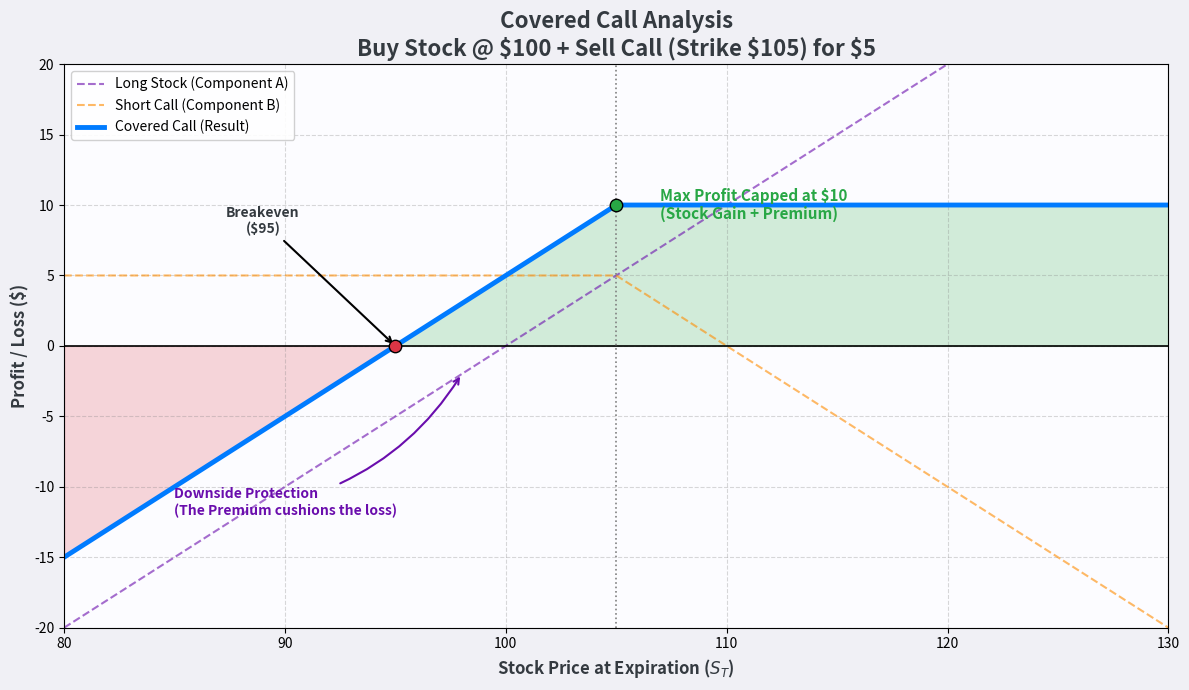

Source code (Python):
import matplotlib.pyplot as plt
import numpy as np

# 1. Strategy Parameters
S0 = 100        # Initial Stock Purchase Price
K = 105         # Strike Price (usually slightly higher than current price)
Premium = 5     # Premium received for selling the call
ST = np.linspace(80, 130, 500) # Range of Stock Prices at Expiration

# 2. Calculate Payoffs (Profit/Loss)
# Component A: Long Stock (You own the shares)
# Profit = Value at End - Initial Cost
profit_stock = ST - S0

# Component B: Short Call (You sold the option)
# Payoff = Premium - Max(Share Price - Strike, 0)
profit_short_call = Premium - np.maximum(ST - K, 0)

# Total Strategy: Covered Call (Sum of A + B)
profit_covered_call = profit_stock + profit_short_call

# 3. Plotting
# Set a light background for the plot area to make colors pop
plt.figure(figsize=(12, 7), facecolor='#f0f0f5')
ax = plt.gca()
ax.set_facecolor('#fcfcff')

# Define a more vibrant color palette
stock_color = '#6a0dad'      # Deep Purple
call_color = '#ff8c00'       # Dark Orange
covered_color = '#007bff'    # Bright Blue
profit_fill = '#28a745'      # Vivid Green
loss_fill = '#dc3545'        # Vivid Red
text_color = '#343a40'       # Dark Charcoal

# --- Plot the Individual Components (Dashed) ---
plt.plot(ST, profit_stock, label='Long Stock (Component A)', 
         color=stock_color, linestyle='--', linewidth=1.5, alpha=0.6)
plt.plot(ST, profit_short_call, label='Short Call (Component B)', 
         color=call_color, linestyle='--', linewidth=1.5, alpha=0.6)

# --- Plot the Combined Strategy (Thick/Solid) ---
plt.plot(ST, profit_covered_call, label='Covered Call (Result)', 
         color=covered_color, linewidth=3.5)

# 4. Add "Neat" Visuals
plt.axhline(0, color='black', linewidth=1.2) # Zero Line
plt.axvline(K, color='grey', linestyle=':', linewidth=1.2) # Strike Price Line

# Fill Profit/Loss Zones with more vibrant colors
plt.fill_between(ST, profit_covered_call, 0, where=(profit_covered_call >= 0), 
                 color=profit_fill, alpha=0.2, interpolate=True)
plt.fill_between(ST, profit_covered_call, 0, where=(profit_covered_call < 0), 
                 color=loss_fill, alpha=0.2, interpolate=True)

# 5. Annotations to make it "Fully Understandable"

# Breakeven Point
breakeven_price = S0 - Premium
plt.scatter([breakeven_price], [0], color=loss_fill, s=80, zorder=5, edgecolors='black')
plt.annotate(f'Breakeven\n(${breakeven_price})', 
             xy=(breakeven_price, 0), xytext=(breakeven_price-6, 8),
             arrowprops=dict(facecolor=text_color, arrowstyle='->', lw=1.5), ha='center', color=text_color, fontweight='bold')

# Max Profit Cap
max_profit = (K - S0) + Premium
plt.scatter([K], [max_profit], color=profit_fill, s=80, zorder=5, edgecolors='black')
plt.text(K + 2, max_profit, f'Max Profit Capped at ${max_profit}\n(Stock Gain + Premium)', 
         color=profit_fill, fontweight='bold', va='center', fontsize=11)

# The "Cushion" Explanation
plt.annotate('Downside Protection\n(The Premium cushions the loss)', 
             xy=(98, -2), xytext=(85, -12),
             arrowprops=dict(facecolor=stock_color, arrowstyle='->', connectionstyle="arc3,rad=.2", lw=1.5, color=stock_color),
             color=stock_color, fontweight='bold')

# 6. Final Polish
plt.title(f'Covered Call Analysis\nBuy Stock @ ${S0} + Sell Call (Strike ${K}) for ${Premium}', fontsize=16, color=text_color, fontweight='bold')
plt.xlabel('Stock Price at Expiration ($S_T$)', fontsize=12, color=text_color, fontweight='bold')
plt.ylabel('Profit / Loss ($)', fontsize=12, color=text_color, fontweight='bold')
plt.legend(loc='upper left', frameon=True, facecolor='white', framealpha=0.9)
plt.grid(True, alpha=0.3, color='grey', linestyle='--')
plt.xlim(80, 130)
plt.ylim(-20, 20)

plt.tight_layout()
plt.show()